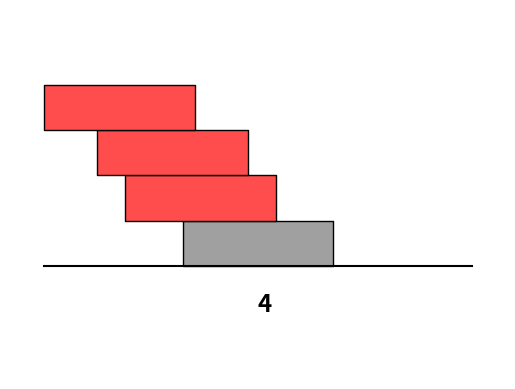
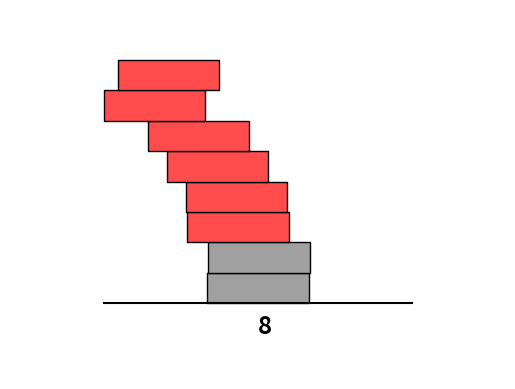
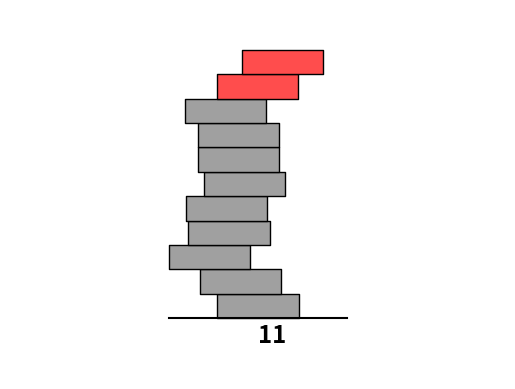

These charts were generated, in order, by the following Python code:
#https://fivethirtyeight.com/features/can-you-win-riddler-jenga/

from random import random

class Jenga:
    def __init__(self, stack=None):
        if stack:
            self.stack = stack
        else:
            self.stack = [0.0]

    def add_block(self):
        self.stack.append(self.stack[-1] + random() - 0.5)

    def check(self):
        for base_i in range(len(self.stack) - 1):
            com = sum(self.stack[i] for i in range(base_i + 1, len(self.stack))) / (len(self.stack) - base_i - 1)
            if abs(self.stack[base_i] - com) > 0.5:
                return base_i
        else:
            return None

    @staticmethod
    def trial():
        i = 1
        j = Jenga()
        while j.check() is None:
            i += 1
            j.add_block()
        return i

    @staticmethod
    def many(n=1000):
        return sum(Jenga.trial() for _ in range(n)) / n

    @staticmethod
    def plot(block_height=0.3):
        import matplotlib.pyplot as plt
        from matplotlib.collections import PatchCollection
        from matplotlib.patches import Rectangle

        j = Jenga()
        while j.check() is None:
            j.add_block()
        tipping_point = j.check()   

        patches = list()
        for i in range(len(j.stack)):
            fc = "#a0a0a0" if i <= tipping_point else "#ff4d4d"
            patches.append(Rectangle((j.stack[i] - 0.5, i * block_height), 1, block_height, edgecolor="#000000", facecolor=fc))
        pc = PatchCollection(patches, match_original=True)

        fig, ax = plt.subplots()
        ax.axis(False)
        ax.axis("equal")
        xlim = max(map(abs, j.stack)) + 0.5
        ax.set_xlim((-xlim, xlim))
        ax.set_ylim((-0.75, len(j.stack) * block_height + 0.5))
        ax.plot([-xlim, xlim], [0, 0], color="k")

        ax.add_collection(pc)
        ax.annotate(str(len(j.stack)), (0, -0.3), fontsize="xx-large", fontweight="semibold")
        plt.show()

if __name__ == "__main__":
    for _ in range(3):
        Jenga.plot()

    print("The average number of blocks (based on 1000 trials) is", Jenga.many())
